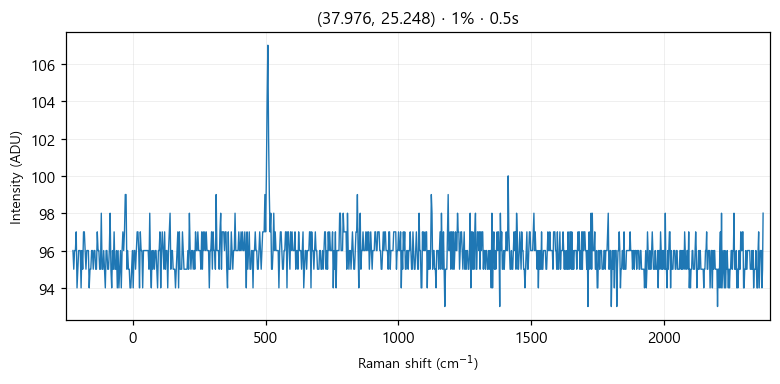

The data file committed next to this chart (first rows):
# laser_power_pct, 1
# exposure_time, 0.5
# laser_nm, 532
# mode, single
pixel_index, raman_shift_cm-1, wavelength_nm, intensity
0, -224.8, 525.7, 96.0
1, -221.8, 525.8, 95.0
2, -218.7, 525.9, 96.0
3, -215.6, 526, 96.0
4, -212.6, 526.1, 97.0
5, -209.5, 526.2, 94.0
6, -206.5, 526.2, 95.0
7, -203.4, 526.3, 96.0
8, -200.3, 526.4, 96.0
9, -197.3, 526.5, 96.0
10, -194.2, 526.6, 94.0
11, -191.2, 526.7, 96.0
12, -188.1, 526.7, 95.0
13, -185.1, 526.8, 97.0
14, -182, 526.9, 97.0
15, -179, 527, 96.0
16, -175.9, 527.1, 95.0
17, -172.9, 527.2, 96.0
18, -169.8, 527.3, 96.0
19, -166.8, 527.3, 96.0
20, -163.7, 527.4, 94.0
21, -160.7, 527.5, 95.0
22, -157.6, 527.6, 95.0
23, -154.6, 527.7, 96.0
24, -151.6, 527.8, 96.0
25, -148.5, 527.9, 95.0
26, -145.5, 527.9, 96.0
27, -142.4, 528, 96.0
28, -139.4, 528.1, 95.0
29, -136.4, 528.2, 95.0
30, -133.3, 528.3, 97.0
31, -130.3, 528.4, 96.0
32, -127.3, 528.4, 96.0
33, -124.3, 528.5, 95.0
34, -121.2, 528.6, 95.0
35, -118.2, 528.7, 98.0
36, -115.2, 528.8, 95.0
37, -112.2, 528.9, 95.0
38, -109.1, 529, 96.0
39, -106.1, 529, 95.0
40, -103.1, 529.1, 94.0
41, -100.1, 529.2, 96.0
42, -97.05, 529.3, 96.0
43, -94.03, 529.4, 95.0
44, -91.01, 529.5, 95.0
45, -88, 529.5, 96.0
46, -84.98, 529.6, 98.0
47, -81.97, 529.7, 95.0
48, -78.96, 529.8, 94.0
49, -75.95, 529.9, 96.0
50, -72.94, 530, 95.0
51, -69.93, 530, 97.0
52, -66.93, 530.1, 95.0
53, -63.92, 530.2, 95.0
54, -60.92, 530.3, 96.0
55, -57.91, 530.4, 94.0
... 968 more rows
